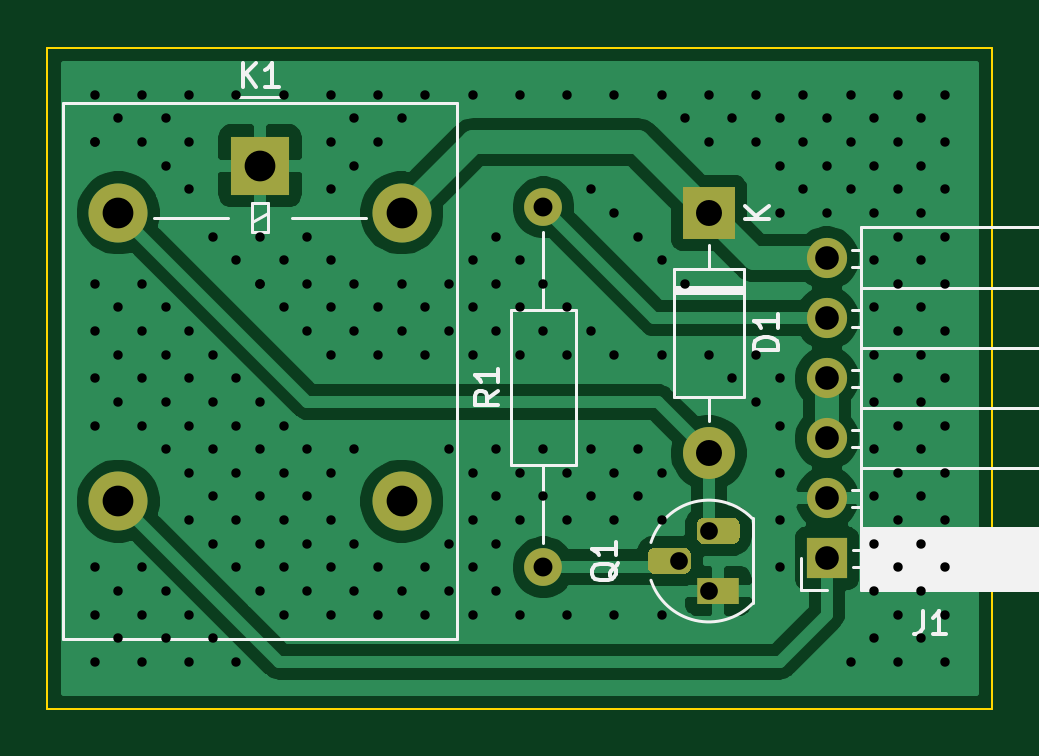
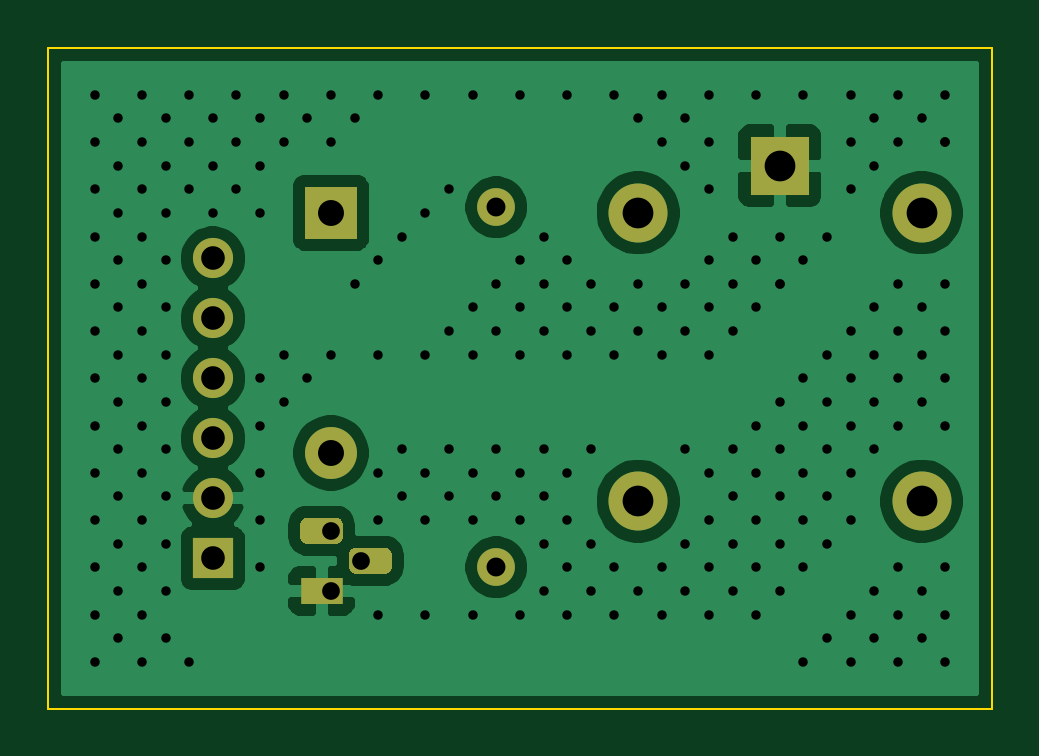
Circuit board: 11 layer files. Board 40.0 x 28.0 mm.
- bottom_copper: rele-B_Cu.gbr (40469 bytes)
- bottom_mask: rele-B_Mask.gbr (1909 bytes)
- paste: rele-B_Paste.gbr (455 bytes)
- bottom_silk: rele-B_SilkS.gbr (456 bytes)
- outline: rele-Edge_Cuts.gbr (685 bytes)
- top_copper: rele-F_Cu.gbr (42520 bytes)
- top_mask: rele-F_Mask.gbr (1909 bytes)
- paste: rele-F_Paste.gbr (455 bytes)
- top_silk: rele-F_SilkS.gbr (6935 bytes)
- drill: rele-NPTH.drl (269 bytes)
- drill: rele-PTH.drl (4541 bytes)

=== bottom_copper: rele-B_Cu.gbr (40469 bytes, source omitted) ===
=== bottom_mask: rele-B_Mask.gbr ===
%TF.GenerationSoftware,KiCad,Pcbnew,(5.1.9)-1*%
%TF.CreationDate,2021-08-19T10:12:21-05:00*%
%TF.ProjectId,rele,72656c65-2e6b-4696-9361-645f70636258,rev?*%
%TF.SameCoordinates,Original*%
%TF.FileFunction,Soldermask,Bot*%
%TF.FilePolarity,Negative*%
%FSLAX46Y46*%
G04 Gerber Fmt 4.6, Leading zero omitted, Abs format (unit mm)*
G04 Created by KiCad (PCBNEW (5.1.9)-1) date 2021-08-19 10:12:21*
%MOMM*%
%LPD*%
G01*
G04 APERTURE LIST*
%ADD10O,2.500000X2.500000*%
%ADD11R,2.500000X2.500000*%
%ADD12O,1.700000X1.700000*%
%ADD13R,1.700000X1.700000*%
%ADD14R,1.800000X1.100000*%
%ADD15O,1.600000X1.600000*%
%ADD16C,1.600000*%
%ADD17O,2.200000X2.200000*%
%ADD18R,2.200000X2.200000*%
G04 APERTURE END LIST*
D10*
%TO.C,K1*%
X115000000Y-70000000D03*
X115000000Y-82200000D03*
X103000000Y-82200000D03*
X103000000Y-70000000D03*
D11*
X109000000Y-68000000D03*
%TD*%
D12*
%TO.C,J1*%
X133000000Y-71920000D03*
X133000000Y-74460000D03*
X133000000Y-77000000D03*
X133000000Y-79540000D03*
X133000000Y-82080000D03*
D13*
X133000000Y-84620000D03*
%TD*%
D14*
%TO.C,Q1*%
X128400000Y-86000000D03*
G36*
G01*
X129025000Y-84010000D02*
X127775000Y-84010000D01*
G75*
G02*
X127500000Y-83735000I0J275000D01*
G01*
X127500000Y-83185000D01*
G75*
G02*
X127775000Y-82910000I275000J0D01*
G01*
X129025000Y-82910000D01*
G75*
G02*
X129300000Y-83185000I0J-275000D01*
G01*
X129300000Y-83735000D01*
G75*
G02*
X129025000Y-84010000I-275000J0D01*
G01*
G37*
G36*
G01*
X126955000Y-85280000D02*
X125705000Y-85280000D01*
G75*
G02*
X125430000Y-85005000I0J275000D01*
G01*
X125430000Y-84455000D01*
G75*
G02*
X125705000Y-84180000I275000J0D01*
G01*
X126955000Y-84180000D01*
G75*
G02*
X127230000Y-84455000I0J-275000D01*
G01*
X127230000Y-85005000D01*
G75*
G02*
X126955000Y-85280000I-275000J0D01*
G01*
G37*
%TD*%
D15*
%TO.C,R1*%
X121000000Y-69760000D03*
D16*
X121000000Y-85000000D03*
%TD*%
D17*
%TO.C,D1*%
X128000000Y-80160000D03*
D18*
X128000000Y-70000000D03*
%TD*%
M02*

=== paste: rele-B_Paste.gbr ===
%TF.GenerationSoftware,KiCad,Pcbnew,(5.1.9)-1*%
%TF.CreationDate,2021-08-19T10:12:21-05:00*%
%TF.ProjectId,rele,72656c65-2e6b-4696-9361-645f70636258,rev?*%
%TF.SameCoordinates,Original*%
%TF.FileFunction,Paste,Bot*%
%TF.FilePolarity,Positive*%
%FSLAX46Y46*%
G04 Gerber Fmt 4.6, Leading zero omitted, Abs format (unit mm)*
G04 Created by KiCad (PCBNEW (5.1.9)-1) date 2021-08-19 10:12:21*
%MOMM*%
%LPD*%
G01*
G04 APERTURE LIST*
G04 APERTURE END LIST*
M02*

=== bottom_silk: rele-B_SilkS.gbr ===
%TF.GenerationSoftware,KiCad,Pcbnew,(5.1.9)-1*%
%TF.CreationDate,2021-08-19T10:12:21-05:00*%
%TF.ProjectId,rele,72656c65-2e6b-4696-9361-645f70636258,rev?*%
%TF.SameCoordinates,Original*%
%TF.FileFunction,Legend,Bot*%
%TF.FilePolarity,Positive*%
%FSLAX46Y46*%
G04 Gerber Fmt 4.6, Leading zero omitted, Abs format (unit mm)*
G04 Created by KiCad (PCBNEW (5.1.9)-1) date 2021-08-19 10:12:21*
%MOMM*%
%LPD*%
G01*
G04 APERTURE LIST*
G04 APERTURE END LIST*
M02*

=== outline: rele-Edge_Cuts.gbr ===
%TF.GenerationSoftware,KiCad,Pcbnew,(5.1.9)-1*%
%TF.CreationDate,2021-08-19T10:12:21-05:00*%
%TF.ProjectId,rele,72656c65-2e6b-4696-9361-645f70636258,rev?*%
%TF.SameCoordinates,Original*%
%TF.FileFunction,Profile,NP*%
%FSLAX46Y46*%
G04 Gerber Fmt 4.6, Leading zero omitted, Abs format (unit mm)*
G04 Created by KiCad (PCBNEW (5.1.9)-1) date 2021-08-19 10:12:21*
%MOMM*%
%LPD*%
G01*
G04 APERTURE LIST*
%TA.AperFunction,Profile*%
%ADD10C,0.100000*%
%TD*%
G04 APERTURE END LIST*
D10*
X140000000Y-63000000D02*
X140000000Y-91000000D01*
X100000000Y-63000000D02*
X140000000Y-63000000D01*
X100000000Y-91000000D02*
X100000000Y-63000000D01*
X140000000Y-91000000D02*
X100000000Y-91000000D01*
M02*

=== top_copper: rele-F_Cu.gbr (42520 bytes, source omitted) ===
=== top_mask: rele-F_Mask.gbr ===
%TF.GenerationSoftware,KiCad,Pcbnew,(5.1.9)-1*%
%TF.CreationDate,2021-08-19T10:12:21-05:00*%
%TF.ProjectId,rele,72656c65-2e6b-4696-9361-645f70636258,rev?*%
%TF.SameCoordinates,Original*%
%TF.FileFunction,Soldermask,Top*%
%TF.FilePolarity,Negative*%
%FSLAX46Y46*%
G04 Gerber Fmt 4.6, Leading zero omitted, Abs format (unit mm)*
G04 Created by KiCad (PCBNEW (5.1.9)-1) date 2021-08-19 10:12:21*
%MOMM*%
%LPD*%
G01*
G04 APERTURE LIST*
%ADD10O,2.500000X2.500000*%
%ADD11R,2.500000X2.500000*%
%ADD12O,1.700000X1.700000*%
%ADD13R,1.700000X1.700000*%
%ADD14R,1.800000X1.100000*%
%ADD15O,1.600000X1.600000*%
%ADD16C,1.600000*%
%ADD17O,2.200000X2.200000*%
%ADD18R,2.200000X2.200000*%
G04 APERTURE END LIST*
D10*
%TO.C,K1*%
X115000000Y-70000000D03*
X115000000Y-82200000D03*
X103000000Y-82200000D03*
X103000000Y-70000000D03*
D11*
X109000000Y-68000000D03*
%TD*%
D12*
%TO.C,J1*%
X133000000Y-71920000D03*
X133000000Y-74460000D03*
X133000000Y-77000000D03*
X133000000Y-79540000D03*
X133000000Y-82080000D03*
D13*
X133000000Y-84620000D03*
%TD*%
D14*
%TO.C,Q1*%
X128400000Y-86000000D03*
G36*
G01*
X129025000Y-84010000D02*
X127775000Y-84010000D01*
G75*
G02*
X127500000Y-83735000I0J275000D01*
G01*
X127500000Y-83185000D01*
G75*
G02*
X127775000Y-82910000I275000J0D01*
G01*
X129025000Y-82910000D01*
G75*
G02*
X129300000Y-83185000I0J-275000D01*
G01*
X129300000Y-83735000D01*
G75*
G02*
X129025000Y-84010000I-275000J0D01*
G01*
G37*
G36*
G01*
X126955000Y-85280000D02*
X125705000Y-85280000D01*
G75*
G02*
X125430000Y-85005000I0J275000D01*
G01*
X125430000Y-84455000D01*
G75*
G02*
X125705000Y-84180000I275000J0D01*
G01*
X126955000Y-84180000D01*
G75*
G02*
X127230000Y-84455000I0J-275000D01*
G01*
X127230000Y-85005000D01*
G75*
G02*
X126955000Y-85280000I-275000J0D01*
G01*
G37*
%TD*%
D15*
%TO.C,R1*%
X121000000Y-69760000D03*
D16*
X121000000Y-85000000D03*
%TD*%
D17*
%TO.C,D1*%
X128000000Y-80160000D03*
D18*
X128000000Y-70000000D03*
%TD*%
M02*

=== paste: rele-F_Paste.gbr ===
%TF.GenerationSoftware,KiCad,Pcbnew,(5.1.9)-1*%
%TF.CreationDate,2021-08-19T10:12:21-05:00*%
%TF.ProjectId,rele,72656c65-2e6b-4696-9361-645f70636258,rev?*%
%TF.SameCoordinates,Original*%
%TF.FileFunction,Paste,Top*%
%TF.FilePolarity,Positive*%
%FSLAX46Y46*%
G04 Gerber Fmt 4.6, Leading zero omitted, Abs format (unit mm)*
G04 Created by KiCad (PCBNEW (5.1.9)-1) date 2021-08-19 10:12:21*
%MOMM*%
%LPD*%
G01*
G04 APERTURE LIST*
G04 APERTURE END LIST*
M02*

=== top_silk: rele-F_SilkS.gbr ===
%TF.GenerationSoftware,KiCad,Pcbnew,(5.1.9)-1*%
%TF.CreationDate,2021-08-19T10:12:21-05:00*%
%TF.ProjectId,rele,72656c65-2e6b-4696-9361-645f70636258,rev?*%
%TF.SameCoordinates,Original*%
%TF.FileFunction,Legend,Top*%
%TF.FilePolarity,Positive*%
%FSLAX46Y46*%
G04 Gerber Fmt 4.6, Leading zero omitted, Abs format (unit mm)*
G04 Created by KiCad (PCBNEW (5.1.9)-1) date 2021-08-19 10:12:21*
%MOMM*%
%LPD*%
G01*
G04 APERTURE LIST*
%ADD10C,0.120000*%
%ADD11C,0.150000*%
G04 APERTURE END LIST*
D10*
%TO.C,K1*%
X110350000Y-70200000D02*
X113500000Y-70200000D01*
X104500000Y-70200000D02*
X107650000Y-70200000D01*
X108000000Y-65090000D02*
X110000000Y-65090000D01*
X108650000Y-70800000D02*
X109350000Y-70800000D01*
X108650000Y-69600000D02*
X108650000Y-70800000D01*
X109350000Y-69600000D02*
X108650000Y-69600000D01*
X109350000Y-70800000D02*
X109350000Y-69600000D01*
X108650000Y-70400000D02*
X109350000Y-70000000D01*
X100650000Y-88050000D02*
X117350000Y-88050000D01*
X100650000Y-65350000D02*
X100650000Y-88050000D01*
X117350000Y-65350000D02*
X100650000Y-65350000D01*
X117350000Y-88050000D02*
X117350000Y-65350000D01*
%TO.C,J1*%
X133000000Y-85950000D02*
X131890000Y-85950000D01*
X131890000Y-85950000D02*
X131890000Y-84620000D01*
X143090000Y-85950000D02*
X143090000Y-70590000D01*
X143090000Y-70590000D02*
X134460000Y-70590000D01*
X134460000Y-85950000D02*
X134460000Y-70590000D01*
X143090000Y-85950000D02*
X134460000Y-85950000D01*
X143090000Y-73190000D02*
X134460000Y-73190000D01*
X143090000Y-75730000D02*
X134460000Y-75730000D01*
X143090000Y-78270000D02*
X134460000Y-78270000D01*
X143090000Y-80810000D02*
X134460000Y-80810000D01*
X143090000Y-83350000D02*
X134460000Y-83350000D01*
X134460000Y-71560000D02*
X134050000Y-71560000D01*
X134460000Y-72280000D02*
X134050000Y-72280000D01*
X134460000Y-74100000D02*
X134050000Y-74100000D01*
X134460000Y-74820000D02*
X134050000Y-74820000D01*
X134460000Y-76640000D02*
X134050000Y-76640000D01*
X134460000Y-77360000D02*
X134050000Y-77360000D01*
X134460000Y-79180000D02*
X134050000Y-79180000D01*
X134460000Y-79900000D02*
X134050000Y-79900000D01*
X134460000Y-81720000D02*
X134050000Y-81720000D01*
X134460000Y-82440000D02*
X134050000Y-82440000D01*
X134460000Y-84260000D02*
X134110000Y-84260000D01*
X134460000Y-84980000D02*
X134110000Y-84980000D01*
X143090000Y-83468100D02*
X134460000Y-83468100D01*
X143090000Y-83586195D02*
X134460000Y-83586195D01*
X143090000Y-83704290D02*
X134460000Y-83704290D01*
X143090000Y-83822385D02*
X134460000Y-83822385D01*
X143090000Y-83940480D02*
X134460000Y-83940480D01*
X143090000Y-84058575D02*
X134460000Y-84058575D01*
X143090000Y-84176670D02*
X134460000Y-84176670D01*
X143090000Y-84294765D02*
X134460000Y-84294765D01*
X143090000Y-84412860D02*
X134460000Y-84412860D01*
X143090000Y-84530955D02*
X134460000Y-84530955D01*
X143090000Y-84649050D02*
X134460000Y-84649050D01*
X143090000Y-84767145D02*
X134460000Y-84767145D01*
X143090000Y-84885240D02*
X134460000Y-84885240D01*
X143090000Y-85003335D02*
X134460000Y-85003335D01*
X143090000Y-85121430D02*
X134460000Y-85121430D01*
X143090000Y-85239525D02*
X134460000Y-85239525D01*
X143090000Y-85357620D02*
X134460000Y-85357620D01*
X143090000Y-85475715D02*
X134460000Y-85475715D01*
X143090000Y-85593810D02*
X134460000Y-85593810D01*
X143090000Y-85711905D02*
X134460000Y-85711905D01*
X143090000Y-85830000D02*
X134460000Y-85830000D01*
%TO.C,Q1*%
X129850000Y-86530000D02*
X129850000Y-82930000D01*
X129827684Y-82921555D02*
G75*
G03*
X125550000Y-83950000I-1827684J-1808445D01*
G01*
X129841741Y-86541875D02*
G75*
G02*
X125550000Y-85550000I-1841741J1811875D01*
G01*
%TO.C,R1*%
X119630000Y-80650000D02*
X122370000Y-80650000D01*
X122370000Y-80650000D02*
X122370000Y-74110000D01*
X122370000Y-74110000D02*
X119630000Y-74110000D01*
X119630000Y-74110000D02*
X119630000Y-80650000D01*
X121000000Y-83960000D02*
X121000000Y-80650000D01*
X121000000Y-70800000D02*
X121000000Y-74110000D01*
%TO.C,D1*%
X129470000Y-72360000D02*
X126530000Y-72360000D01*
X126530000Y-72360000D02*
X126530000Y-77800000D01*
X126530000Y-77800000D02*
X129470000Y-77800000D01*
X129470000Y-77800000D02*
X129470000Y-72360000D01*
X128000000Y-71340000D02*
X128000000Y-72360000D01*
X128000000Y-78820000D02*
X128000000Y-77800000D01*
X129470000Y-73260000D02*
X126530000Y-73260000D01*
X129470000Y-73380000D02*
X126530000Y-73380000D01*
X129470000Y-73140000D02*
X126530000Y-73140000D01*
%TO.C,K1*%
D11*
X108261904Y-64652380D02*
X108261904Y-63652380D01*
X108833333Y-64652380D02*
X108404761Y-64080952D01*
X108833333Y-63652380D02*
X108261904Y-64223809D01*
X109785714Y-64652380D02*
X109214285Y-64652380D01*
X109500000Y-64652380D02*
X109500000Y-63652380D01*
X109404761Y-63795238D01*
X109309523Y-63890476D01*
X109214285Y-63938095D01*
%TO.C,J1*%
X137046666Y-86842380D02*
X137046666Y-87556666D01*
X136999047Y-87699523D01*
X136903809Y-87794761D01*
X136760952Y-87842380D01*
X136665714Y-87842380D01*
X138046666Y-87842380D02*
X137475238Y-87842380D01*
X137760952Y-87842380D02*
X137760952Y-86842380D01*
X137665714Y-86985238D01*
X137570476Y-87080476D01*
X137475238Y-87128095D01*
%TO.C,Q1*%
X124147619Y-84825238D02*
X124100000Y-84920476D01*
X124004761Y-85015714D01*
X123861904Y-85158571D01*
X123814285Y-85253809D01*
X123814285Y-85349047D01*
X124052380Y-85301428D02*
X124004761Y-85396666D01*
X123909523Y-85491904D01*
X123719047Y-85539523D01*
X123385714Y-85539523D01*
X123195238Y-85491904D01*
X123100000Y-85396666D01*
X123052380Y-85301428D01*
X123052380Y-85110952D01*
X123100000Y-85015714D01*
X123195238Y-84920476D01*
X123385714Y-84872857D01*
X123719047Y-84872857D01*
X123909523Y-84920476D01*
X124004761Y-85015714D01*
X124052380Y-85110952D01*
X124052380Y-85301428D01*
X124052380Y-83920476D02*
X124052380Y-84491904D01*
X124052380Y-84206190D02*
X123052380Y-84206190D01*
X123195238Y-84301428D01*
X123290476Y-84396666D01*
X123338095Y-84491904D01*
%TO.C,R1*%
X119082380Y-77546666D02*
X118606190Y-77880000D01*
X119082380Y-78118095D02*
X118082380Y-78118095D01*
X118082380Y-77737142D01*
X118130000Y-77641904D01*
X118177619Y-77594285D01*
X118272857Y-77546666D01*
X118415714Y-77546666D01*
X118510952Y-77594285D01*
X118558571Y-77641904D01*
X118606190Y-77737142D01*
X118606190Y-78118095D01*
X119082380Y-76594285D02*
X119082380Y-77165714D01*
X119082380Y-76880000D02*
X118082380Y-76880000D01*
X118225238Y-76975238D01*
X118320476Y-77070476D01*
X118368095Y-77165714D01*
%TO.C,D1*%
X130922380Y-75818095D02*
X129922380Y-75818095D01*
X129922380Y-75580000D01*
X129970000Y-75437142D01*
X130065238Y-75341904D01*
X130160476Y-75294285D01*
X130350952Y-75246666D01*
X130493809Y-75246666D01*
X130684285Y-75294285D01*
X130779523Y-75341904D01*
X130874761Y-75437142D01*
X130922380Y-75580000D01*
X130922380Y-75818095D01*
X130922380Y-74294285D02*
X130922380Y-74865714D01*
X130922380Y-74580000D02*
X129922380Y-74580000D01*
X130065238Y-74675238D01*
X130160476Y-74770476D01*
X130208095Y-74865714D01*
X130552380Y-70261904D02*
X129552380Y-70261904D01*
X130552380Y-69690476D02*
X129980952Y-70119047D01*
X129552380Y-69690476D02*
X130123809Y-70261904D01*
%TD*%
M02*

=== drill: rele-NPTH.drl ===
M48
; DRILL file {KiCad (5.1.9)-1} date 08/19/21 10:12:07
; FORMAT={-:-/ absolute / inch / decimal}
; #@! TF.CreationDate,2021-08-19T10:12:07-05:00
; #@! TF.GenerationSoftware,Kicad,Pcbnew,(5.1.9)-1
; #@! TF.FileFunction,NonPlated,1,2,NPTH
FMAT,2
INCH
%
G90
G05
T0
M30

=== drill: rele-PTH.drl ===
M48
; DRILL file {KiCad (5.1.9)-1} date 08/19/21 10:12:07
; FORMAT={-:-/ absolute / inch / decimal}
; #@! TF.CreationDate,2021-08-19T10:12:07-05:00
; #@! TF.GenerationSoftware,Kicad,Pcbnew,(5.1.9)-1
; #@! TF.FileFunction,Plated,1,2,PTH
FMAT,2
INCH
T1C0.0157
T2C0.0295
T3C0.0315
T4C0.0394
T5C0.0433
T6C0.0512
%
G90
G05
T1
X4.0157Y-2.5591
X4.0157Y-2.6378
X4.0157Y-2.6378
X4.0157Y-2.874
X4.0157Y-2.9528
X4.0157Y-3.0315
X4.0157Y-3.1102
X4.0157Y-3.3465
X4.0157Y-3.4252
X4.0157Y-3.5039
X4.0551Y-2.5984
X4.0551Y-2.9134
X4.0551Y-2.9921
X4.0551Y-3.0709
X4.0551Y-3.3858
X4.0551Y-3.4646
X4.0945Y-2.5591
X4.0945Y-2.6378
X4.0945Y-2.874
X4.0945Y-2.9528
X4.0945Y-3.0315
X4.0945Y-3.1102
X4.0945Y-3.3465
X4.0945Y-3.4252
X4.0945Y-3.5039
X4.1339Y-2.5984
X4.1339Y-2.6772
X4.1339Y-2.9134
X4.1339Y-2.9921
X4.1339Y-3.0709
X4.1339Y-3.1496
X4.1339Y-3.3858
X4.1339Y-3.4646
X4.1732Y-2.5591
X4.1732Y-2.6378
X4.1732Y-2.7165
X4.1732Y-2.9528
X4.1732Y-3.0315
X4.1732Y-3.1102
X4.1732Y-3.189
X4.1732Y-3.2677
X4.1732Y-3.4252
X4.1732Y-3.5039
X4.2126Y-2.7953
X4.2126Y-2.9921
X4.2126Y-3.0709
X4.2126Y-3.1496
X4.2126Y-3.2283
X4.2126Y-3.3071
X4.2126Y-3.4646
X4.252Y-2.5591
X4.252Y-2.8346
X4.252Y-3.0315
X4.252Y-3.1102
X4.252Y-3.189
X4.252Y-3.2677
X4.252Y-3.3465
X4.252Y-3.5039
X4.2913Y-2.7953
X4.2913Y-2.874
X4.2913Y-2.874
X4.2913Y-3.0709
X4.2913Y-3.1496
X4.2913Y-3.2283
X4.2913Y-3.3071
X4.2913Y-3.3858
X4.3307Y-2.5591
X4.3307Y-2.8346
X4.3307Y-2.9134
X4.3307Y-3.1102
X4.3307Y-3.189
X4.3307Y-3.2677
X4.3307Y-3.3465
X4.3307Y-3.4252
X4.3701Y-2.7953
X4.3701Y-2.874
X4.3701Y-2.9528
X4.3701Y-3.1496
X4.3701Y-3.2283
X4.3701Y-3.3071
X4.3701Y-3.3858
X4.4094Y-2.5591
X4.4094Y-2.6378
X4.4094Y-2.7165
X4.4094Y-2.8346
X4.4094Y-2.9134
X4.4094Y-2.9921
X4.4094Y-3.189
X4.4094Y-3.2677
X4.4094Y-3.3465
X4.4094Y-3.4252
X4.4488Y-2.5984
X4.4488Y-2.6772
X4.4488Y-2.874
X4.4488Y-2.9528
X4.4488Y-3.1496
X4.4488Y-3.3071
X4.4488Y-3.3858
X4.4882Y-2.5591
X4.4882Y-2.6378
X4.4882Y-2.9134
X4.4882Y-2.9921
X4.4882Y-3.3465
X4.4882Y-3.4252
X4.5276Y-2.5984
X4.5276Y-2.874
X4.5276Y-2.9528
X4.5276Y-3.3858
X4.5669Y-2.5591
X4.5669Y-2.9134
X4.5669Y-2.9921
X4.5669Y-3.3465
X4.5669Y-3.4252
X4.6063Y-2.874
X4.6063Y-2.9528
X4.6063Y-3.1496
X4.6063Y-3.3071
X4.6063Y-3.3858
X4.6457Y-2.5591
X4.6457Y-2.8346
X4.6457Y-2.9134
X4.6457Y-2.9921
X4.6457Y-3.189
X4.6457Y-3.2677
X4.6457Y-3.3465
X4.6457Y-3.4252
X4.685Y-2.7953
X4.685Y-2.874
X4.685Y-2.9528
X4.685Y-3.1496
X4.685Y-3.2283
X4.685Y-3.3071
X4.685Y-3.3858
X4.7244Y-2.5591
X4.7244Y-2.8346
X4.7244Y-2.9134
X4.7244Y-2.9921
X4.7244Y-3.189
X4.7244Y-3.2677
X4.7244Y-3.4252
X4.7638Y-2.874
X4.7638Y-2.9528
X4.7638Y-3.1496
X4.7638Y-3.2283
X4.8031Y-2.5591
X4.8031Y-2.9134
X4.8031Y-2.9921
X4.8031Y-3.189
X4.8031Y-3.2677
X4.8031Y-3.4252
X4.8425Y-2.7165
X4.8425Y-2.9528
X4.8425Y-3.1496
X4.8425Y-3.2283
X4.8819Y-2.5591
X4.8819Y-2.7559
X4.8819Y-2.9921
X4.8819Y-3.189
X4.8819Y-3.2677
X4.8819Y-3.4252
X4.9213Y-2.7953
X4.9213Y-3.1496
X4.9213Y-3.2283
X4.9606Y-2.5591
X4.9606Y-2.8346
X4.9606Y-2.9921
X4.9606Y-3.189
X4.9606Y-3.2677
X4.9606Y-3.4252
X5.0Y-2.5984
X5.0Y-2.874
X5.0394Y-2.5591
X5.0394Y-2.6378
X5.0394Y-2.9921
X5.0787Y-2.5984
X5.0787Y-3.0315
X5.1181Y-2.5591
X5.1181Y-2.6378
X5.1181Y-2.9921
X5.1181Y-3.0709
X5.1575Y-2.5984
X5.1575Y-2.6772
X5.1575Y-2.7559
X5.1575Y-3.0315
X5.1575Y-3.1102
X5.1575Y-3.189
X5.1575Y-3.2677
X5.1575Y-3.3465
X5.1969Y-2.5591
X5.1969Y-2.6378
X5.1969Y-2.7165
X5.2362Y-2.5984
X5.2362Y-2.6772
X5.2362Y-2.7559
X5.2756Y-2.5591
X5.2756Y-2.6378
X5.2756Y-2.7165
X5.2756Y-3.5039
X5.315Y-2.5984
X5.315Y-2.6772
X5.315Y-2.7559
X5.315Y-2.8346
X5.315Y-2.9134
X5.315Y-2.9921
X5.315Y-3.0709
X5.315Y-3.1496
X5.315Y-3.2283
X5.315Y-3.3071
X5.315Y-3.3858
X5.315Y-3.4646
X5.3543Y-2.5591
X5.3543Y-2.6378
X5.3543Y-2.7165
X5.3543Y-2.7953
X5.3543Y-2.874
X5.3543Y-2.9528
X5.3543Y-3.0315
X5.3543Y-3.1102
X5.3543Y-3.189
X5.3543Y-3.2677
X5.3543Y-3.3465
X5.3543Y-3.4252
X5.3543Y-3.5039
X5.3937Y-2.5984
X5.3937Y-2.6772
X5.3937Y-2.7559
X5.3937Y-2.8346
X5.3937Y-2.9134
X5.3937Y-2.9921
X5.3937Y-3.0709
X5.3937Y-3.1496
X5.3937Y-3.2283
X5.3937Y-3.3071
X5.3937Y-3.3858
X5.3937Y-3.4646
X5.4331Y-2.5591
X5.4331Y-2.6378
X5.4331Y-2.7165
X5.4331Y-2.7953
X5.4331Y-2.874
X5.4331Y-2.9528
X5.4331Y-3.0315
X5.4331Y-3.1102
X5.4331Y-3.189
X5.4331Y-3.2677
X5.4331Y-3.3465
X5.4331Y-3.4252
X5.4331Y-3.5039
T2
X4.9894Y-3.3358
X5.0394Y-3.2858
X5.0394Y-3.3858
T3
X4.7638Y-2.7465
X4.7638Y-3.3465
T4
X5.2362Y-2.8315
X5.2362Y-2.9315
X5.2362Y-3.0315
X5.2362Y-3.1315
X5.2362Y-3.2315
X5.2362Y-3.3315
T5
X5.0394Y-2.7559
X5.0394Y-3.1559
T6
X4.0551Y-2.7559
X4.0551Y-3.2362
X4.2913Y-2.6772
X4.5276Y-2.7559
X4.5276Y-3.2362
T0
M30

